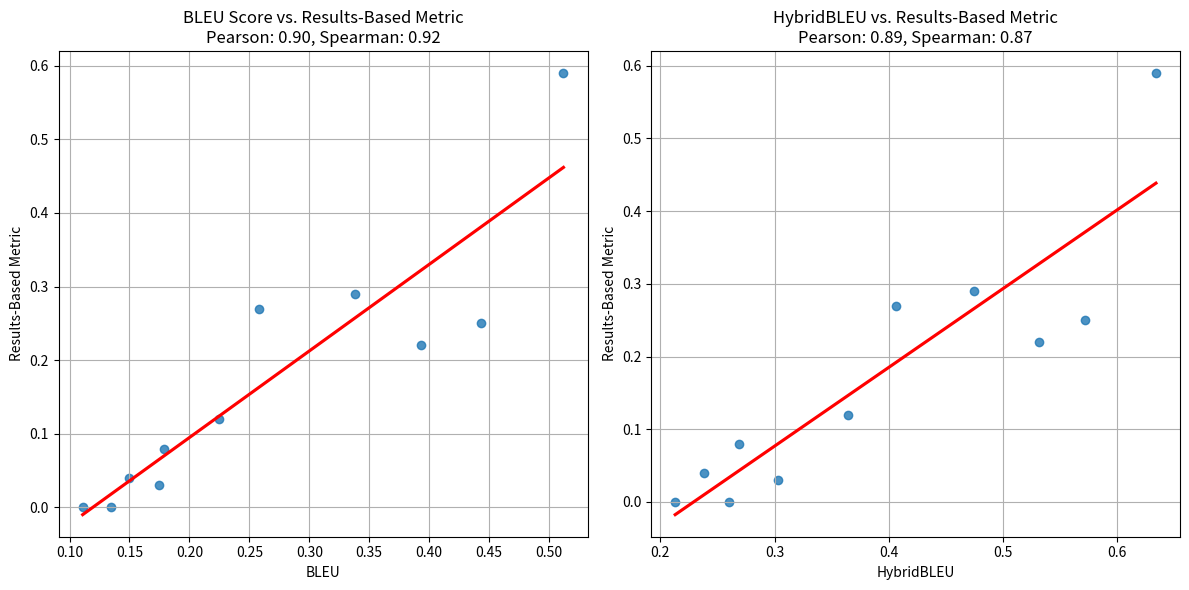

Python code for this plot:
import numpy as np
import matplotlib.pyplot as plt
import seaborn as sns
from scipy.stats import pearsonr, spearmanr

# Data
BLEU = np.array([0.135, 0.175, 0.111, 0.393, 0.443, 0.225, 0.150, 0.179, 0.512, 0.258, 0.338])
HBLEU = np.array([0.213, 0.303, 0.260, 0.532, 0.572, 0.364, 0.238, 0.269, 0.634, 0.406, 0.475])
results_metric = np.array([0.00, 0.03, 0.00, 0.22, 0.25, 0.12, 0.04, 0.08, 0.59, 0.27, 0.29])

# Pearson correlation coefficients
pearson_corr_bleu = np.corrcoef(BLEU, results_metric)[0, 1]
pearson_corr_hbleu = np.corrcoef(HBLEU, results_metric)[0, 1]

# Spearman correlation coefficients
spearman_corr_bleu, _ = spearmanr(BLEU, results_metric)
spearman_corr_hbleu, _ = spearmanr(HBLEU, results_metric)

# Print correlation coefficients
print(f"Pearson Correlation with BLEU: {pearson_corr_bleu:.2f}")
print(f"Spearman Correlation with BLEU: {spearman_corr_bleu:.2f}")
print(f"Pearson Correlation with HybridBLEU: {pearson_corr_hbleu:.2f}")
print(f"Spearman Correlation with HybridBLEU: {spearman_corr_hbleu:.2f}")

# Plotting
plt.figure(figsize=(12, 6))

# Plot for BLEU
plt.subplot(1, 2, 1)
sns.regplot(x=BLEU, y=results_metric, ci=None, line_kws={"color": "red"})
plt.title(f'BLEU Score vs. Results-Based Metric\nPearson: {pearson_corr_bleu:.2f}, Spearman: {spearman_corr_bleu:.2f}')
plt.xlabel('BLEU')
plt.ylabel('Results-Based Metric')
plt.grid(True)

# Plot for HybridBLEU
plt.subplot(1, 2, 2)
sns.regplot(x=HBLEU, y=results_metric, ci=None, line_kws={"color": "red"})
plt.title(f'HybridBLEU vs. Results-Based Metric\nPearson: {pearson_corr_hbleu:.2f}, Spearman: {spearman_corr_hbleu:.2f}')
plt.xlabel('HybridBLEU')
plt.ylabel('Results-Based Metric')
plt.grid(True)

plt.tight_layout()
plt.show()
